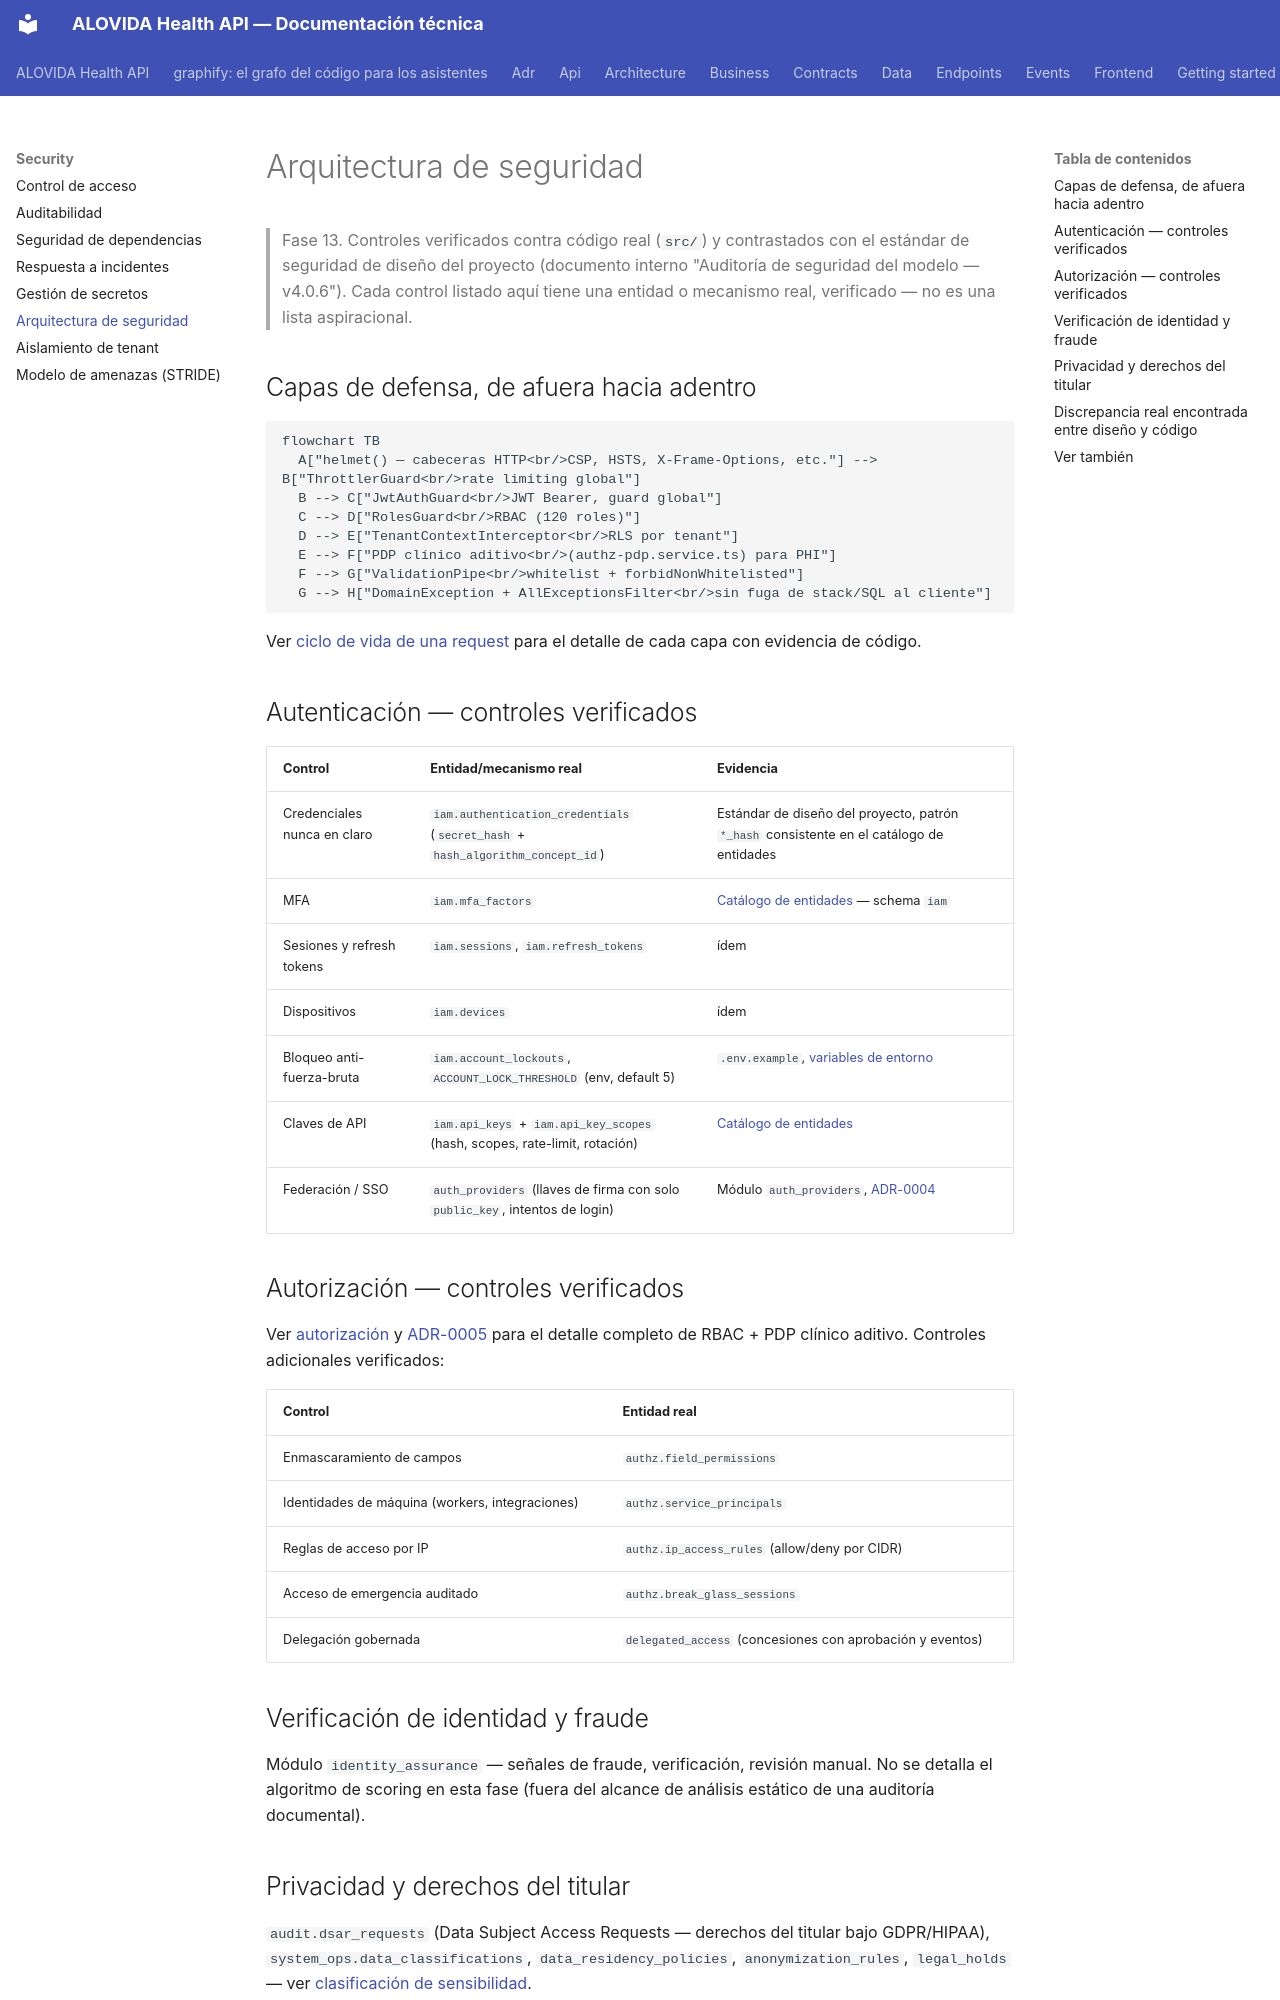

repository: mdavila-2001/mantra-core-health-api · page: security/security-architecture/index.html · generator: mkdocs

# Arquitectura de seguridad

> Fase 13. Controles verificados contra código real (`src/`) y contrastados con el estándar de
> seguridad de diseño del proyecto (documento interno "Auditoría de seguridad del modelo —
> v4.0.6"). Cada control listado aquí tiene una entidad o mecanismo real, verificado — no es una
> lista aspiracional.

## Capas de defensa, de afuera hacia adentro

```mermaid
flowchart TB
  A["helmet() — cabeceras HTTP<br/>CSP, HSTS, X-Frame-Options, etc."] --> B["ThrottlerGuard<br/>rate limiting global"]
  B --> C["JwtAuthGuard<br/>JWT Bearer, guard global"]
  C --> D["RolesGuard<br/>RBAC (120 roles)"]
  D --> E["TenantContextInterceptor<br/>RLS por tenant"]
  E --> F["PDP clínico aditivo<br/>(authz-pdp.service.ts) para PHI"]
  F --> G["ValidationPipe<br/>whitelist + forbidNonWhitelisted"]
  G --> H["DomainException + AllExceptionsFilter<br/>sin fuga de stack/SQL al cliente"]
```

Ver [ciclo de vida de una request](../architecture/request-lifecycle.md) para el detalle de cada
capa con evidencia de código.

## Autenticación — controles verificados

| Control | Entidad/mecanismo real | Evidencia |
|---|---|---|
| Credenciales nunca en claro | `iam.authentication_credentials` (`secret_hash` + `hash_algorithm_concept_id`) | Estándar de diseño del proyecto, patrón `*_hash` consistente en el catálogo de entidades |
| MFA | `iam.mfa_factors` | [Catálogo de entidades](../data/entity-catalog.md) — schema `iam` |
| Sesiones y refresh tokens | `iam.sessions`, `iam.refresh_tokens` | ídem |
| Dispositivos | `iam.devices` | ídem |
| Bloqueo anti-fuerza-bruta | `iam.account_lockouts`, `ACCOUNT_LOCK_THRESHOLD` (env, default 5) | `.env.example`, [variables de entorno](../getting-started/environment-variables.md) |
| Claves de API | `iam.api_keys` + `iam.api_key_scopes` (hash, scopes, rate-limit, rotación) | [Catálogo de entidades](../data/entity-catalog.md) |
| Federación / SSO | `auth_providers` (llaves de firma con solo `public_key`, intentos de login) | Módulo `auth_providers`, [ADR-0004](../adr/ADR-0004-autenticacion-jwt-propio.md) |

## Autorización — controles verificados

Ver [autorización](../api/authorization.md) y [ADR-0005](../adr/ADR-0005-autorizacion-rbac-pdp-clinico.md)
para el detalle completo de RBAC + PDP clínico aditivo. Controles adicionales verificados:

| Control | Entidad real |
|---|---|
| Enmascaramiento de campos | `authz.field_permissions` |
| Identidades de máquina (workers, integraciones) | `authz.service_principals` |
| Reglas de acceso por IP | `authz.ip_access_rules` (allow/deny por CIDR) |
| Acceso de emergencia auditado | `authz.break_glass_sessions` |
| Delegación gobernada | `delegated_access` (concesiones con aprobación y eventos) |

## Verificación de identidad y fraude

Módulo `identity_assurance` — señales de fraude, verificación, revisión manual. No se detalla el
algoritmo de scoring en esta fase (fuera del alcance de análisis estático de una auditoría
documental).
